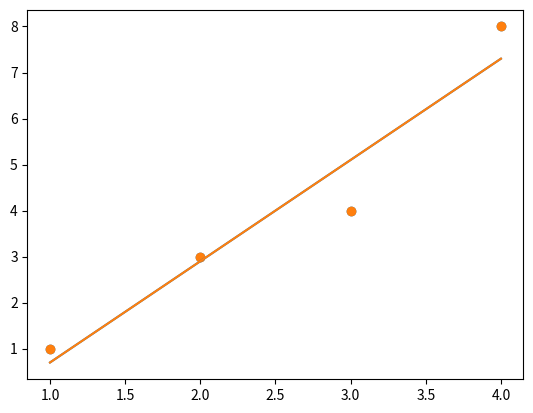

Generate this figure with matplotlib:
#without dataset
import matplotlib.pyplot as plt
from scipy import stats
import numpy as np
x = np.array([1,2,3,4])
y = np.array([1,3,4,8])
slope, intercept, r, p, std_err = stats.linregress(x, y)
print(slope)
print(intercept)
def myfunc(x):
  return slope * x + intercept

mymodel = list(map(myfunc, x))

plt.scatter(x, y)
plt.plot(x, mymodel)
plt.show()

#with dataset
import matplotlib.pyplot as plt
from scipy import stats
import numpy as np
import pandas as pd

slope, intercept, r, p, std_err = stats.linregress(x, y)
print(slope)
print(intercept)
def myfunc(x):
  return slope * x + intercept

mymodel = list(map(myfunc, x))

plt.scatter(x, y)
plt.plot(x, mymodel)
plt.show()

